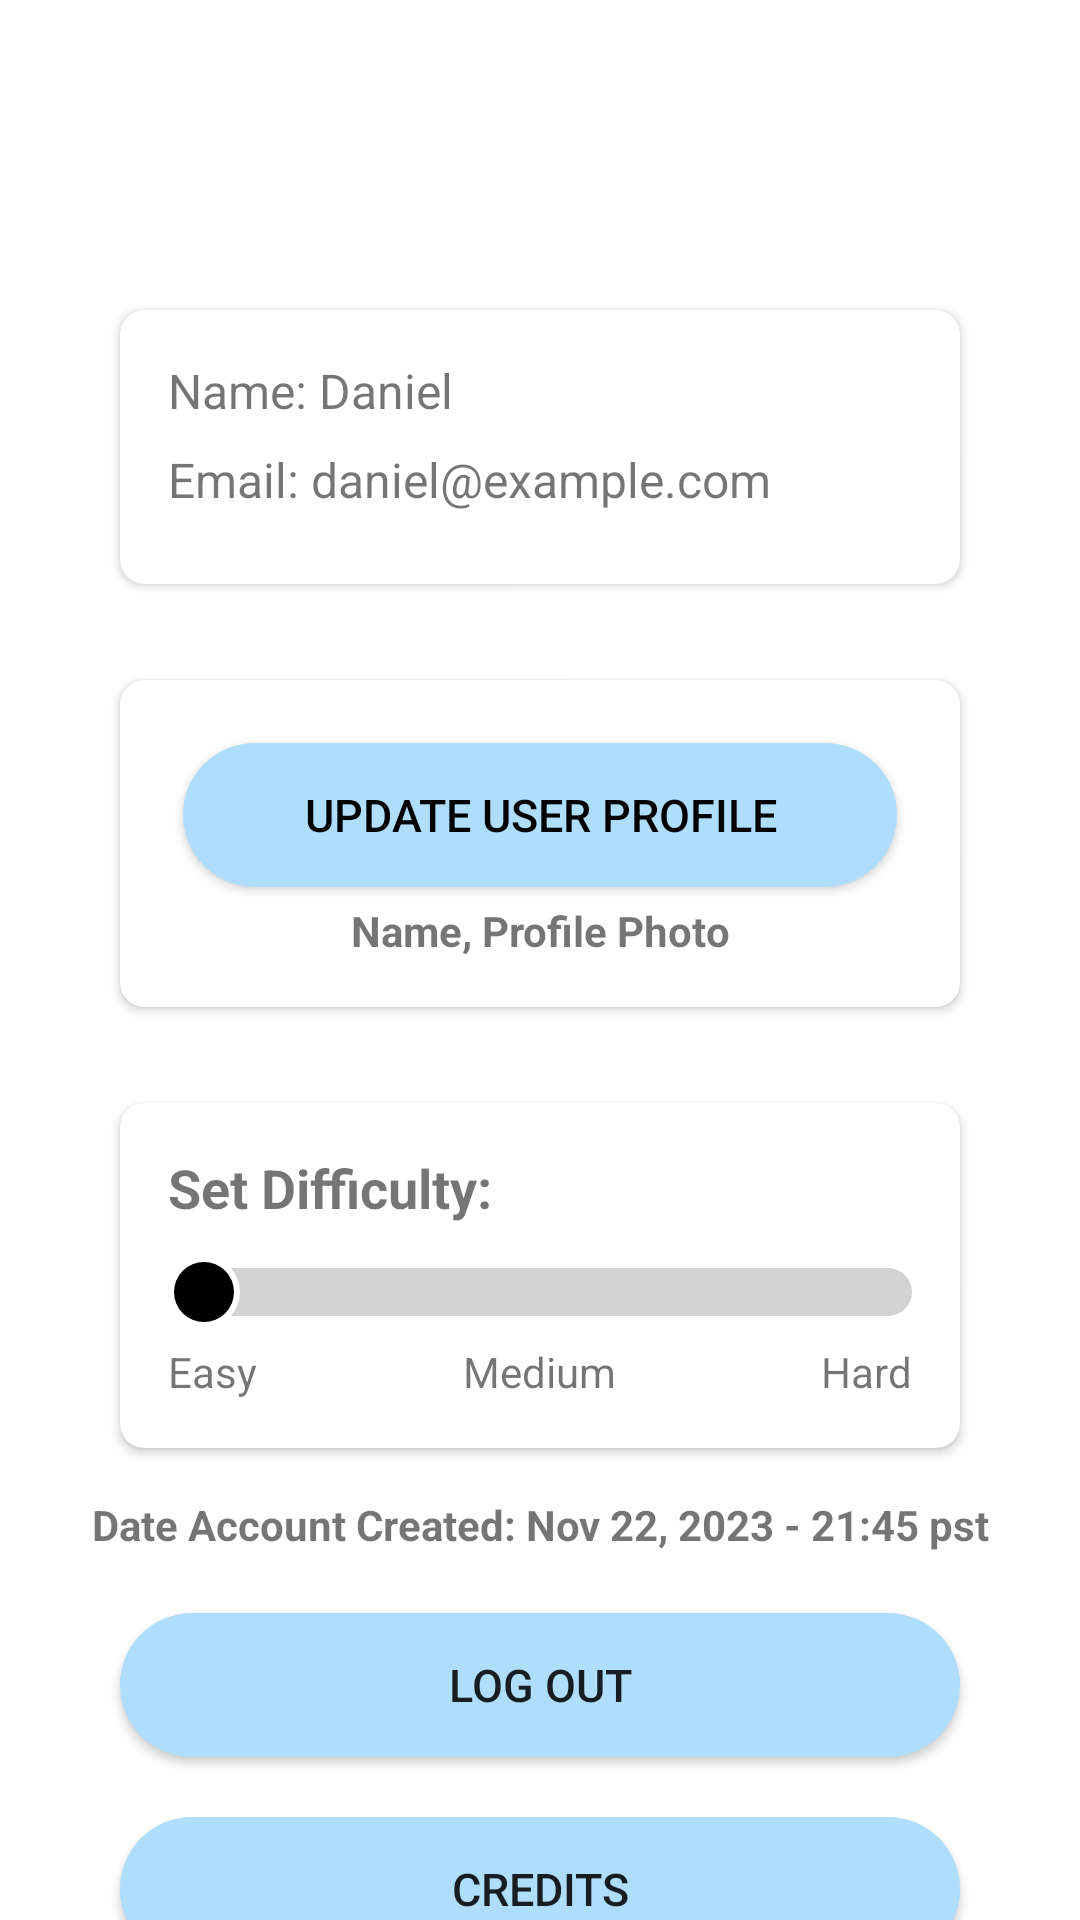

The Android layout XML behind this screen, and the referenced resources:
<!-- AndroidManifest.xml: application theme Theme.GestureRecognizer -->
<!-- res/layout/fragment_settings2.xml -->
<?xml version="1.0" encoding="utf-8"?>
<androidx.constraintlayout.widget.ConstraintLayout xmlns:android="http://schemas.android.com/apk/res/android"
    xmlns:app="http://schemas.android.com/apk/res-auto"
    xmlns:tools="http://schemas.android.com/tools"
    android:layout_width="match_parent"
    android:layout_height="match_parent"
    tools:context=".ui.settings.SettingsFragment">

    <androidx.constraintlayout.widget.Guideline
        android:id="@+id/top_guideline"
        android:layout_width="wrap_content"
        android:layout_height="wrap_content"
        android:orientation="horizontal"
        app:layout_constraintGuide_begin="56dp"/>

    <ScrollView
        android:layout_width="match_parent"
        android:layout_height="774dp"
        android:padding="16dp"
        app:layout_constraintBottom_toBottomOf="@+id/bottom_guideline"
        app:layout_constraintEnd_toEndOf="parent"
        app:layout_constraintStart_toStartOf="parent"
        app:layout_constraintTop_toTopOf="@+id/top_guideline">

        <LinearLayout
            android:layout_width="match_parent"
            android:layout_height="wrap_content"
            android:orientation="vertical"
            android:padding="8dp">

            <LinearLayout
                android:layout_width="match_parent"
                android:layout_height="wrap_content"
                android:orientation="horizontal"
                android:padding="16dp">

                <TextView
                    android:id="@+id/helloSettings"
                    android:layout_width="0dp"
                    android:layout_height="wrap_content"
                    android:layout_weight="1"
                    android:text="Hello Daniel..."
                    android:textSize="22sp"
                    android:textStyle="bold" />

                <ImageView
                    android:id="@+id/profilePhoto"
                    android:layout_width="100dp"
                    android:layout_height="100dp"
                    android:src="@drawable/ic_plus" />

            </LinearLayout>

            <androidx.cardview.widget.CardView
                android:id="@+id/userInfoCardView"
                android:layout_width="match_parent"
                android:layout_height="wrap_content"
                android:layout_margin="16dp"
                app:cardCornerRadius="8dp"
                app:layout_constraintTop_toBottomOf="@id/profilePhoto"
                app:layout_constraintStart_toStartOf="parent"
                app:layout_constraintEnd_toEndOf="parent">

                <LinearLayout
                    android:layout_width="match_parent"
                    android:layout_height="wrap_content"
                    android:orientation="vertical"
                    android:padding="16dp">

                    <TextView
                        android:id="@+id/settingsName"
                        android:layout_width="match_parent"
                        android:layout_height="wrap_content"
                        android:text="Name: Daniel"
                        android:textSize="16sp"
                        android:layout_marginBottom="8dp"/>

                    <TextView
                        android:id="@+id/settingsEmail"
                        android:layout_width="match_parent"
                        android:layout_height="wrap_content"
                        android:text="Email: daniel@example.com"
                        android:textSize="16sp"
                        android:layout_marginBottom="8dp"/>
                </LinearLayout>
            </androidx.cardview.widget.CardView>

            <androidx.cardview.widget.CardView
                android:id="@+id/updateUserCardView"
                android:layout_width="match_parent"
                android:layout_height="wrap_content"
                android:layout_margin="16dp"
                app:cardCornerRadius="8dp"
                app:layout_constraintTop_toBottomOf="@id/userInfoCardView"
                app:layout_constraintStart_toStartOf="parent"
                app:layout_constraintEnd_toEndOf="parent">

                <LinearLayout
                    android:layout_width="match_parent"
                    android:layout_height="wrap_content"
                    android:orientation="vertical"
                    android:padding="16dp">

                    <Button
                        android:id="@+id/userProfileButton"
                        android:layout_width="match_parent"
                        android:layout_height="wrap_content"
                        android:layout_margin="5dp"
                        android:background="@drawable/button_sharp_curved"
                        android:text="@string/userProfileButton"
                        android:textSize="15sp"
                        android:textColor="#000000"
                        app:cornerRadius="10dp" />

                    <TextView
                        android:layout_width="match_parent"
                        android:layout_height="wrap_content"
                        android:text="@string/UserProfileHint"
                        android:textAlignment="center"
                        android:textSize="14sp"
                        android:textStyle="bold" />

                </LinearLayout>
            </androidx.cardview.widget.CardView>

            <androidx.cardview.widget.CardView
                android:id="@+id/difficultySelectorCardView"
                android:layout_width="match_parent"
                android:layout_height="wrap_content"
                android:layout_margin="16dp"
                app:cardCornerRadius="8dp"
                app:layout_constraintTop_toBottomOf="@id/updateUserCardView"
                app:layout_constraintStart_toStartOf="parent"
                app:layout_constraintEnd_toEndOf="parent">

                <RelativeLayout
                    android:layout_width="match_parent"
                    android:layout_height="wrap_content"
                    android:padding="16dp">

                    <TextView
                        android:id="@+id/difficultySettings"
                        android:layout_width="wrap_content"
                        android:layout_height="wrap_content"
                        android:text="@string/difficultySettings"
                        android:textSize="18sp"
                        android:textStyle="bold"
                        android:layout_alignParentTop="true"/>

                    <SeekBar
                        android:id="@+id/difficultySeekBar"
                        android:layout_width="match_parent"
                        android:layout_height="wrap_content"
                        android:paddingStart="0dp"
                        android:paddingEnd="0dp"
                        android:layout_marginTop="35dp"
                        android:layout_marginBottom="5dp"
                        android:max="2"
                        android:progress="0"
                        android:progressDrawable="@drawable/seekbar_progress"
                        android:thumb="@drawable/seekbar_thumb"
                        android:splitTrack="false"
                        android:thumbOffset="0dp" />


                    <TextView
                        android:id="@+id/textEasy"
                        android:layout_width="wrap_content"
                        android:layout_height="wrap_content"
                        android:layout_below="@id/difficultySeekBar"
                        android:layout_alignParentStart="true"
                        android:text="Easy" />

                    <TextView
                        android:id="@+id/textMedium"
                        android:layout_width="wrap_content"
                        android:layout_height="wrap_content"
                        android:layout_below="@id/difficultySeekBar"
                        android:layout_centerHorizontal="true"
                        android:text="Medium" />

                    <TextView
                        android:id="@+id/textHard"
                        android:layout_width="wrap_content"
                        android:layout_height="wrap_content"
                        android:layout_below="@id/difficultySeekBar"
                        android:layout_alignParentEnd="true"
                        android:text="Hard" />

                </RelativeLayout>
            </androidx.cardview.widget.CardView>

            <TextView
                android:id="@+id/dateCreated"
                android:layout_width="match_parent"
                android:layout_height="wrap_content"
                android:text="Date Account Created: Nov 22, 2023 - 21:45 pst"
                android:textAlignment="center"
                android:textStyle="bold" />

            <Button
                android:id="@+id/logoutButton"
                android:layout_width="match_parent"
                android:layout_height="wrap_content"
                android:layout_marginStart="16dp"
                android:layout_marginTop="20dp"
                android:layout_marginEnd="16dp"
                android:layout_marginBottom="20dp"
                android:background="@drawable/button_sharp_curved"
                android:text="Log Out"
                android:textSize="15sp"
                app:cornerRadius="8dp" />

            <Button
                android:id="@+id/creditsButton"
                android:layout_width="match_parent"
                android:layout_height="wrap_content"
                android:layout_marginStart="16dp"
                android:layout_marginEnd="16dp"
                android:background="@drawable/button_sharp_curved"
                android:text="Credits"
                android:textSize="15sp"
                app:cornerRadius="8dp" />

        </LinearLayout>
    </ScrollView>

    <androidx.constraintlayout.widget.Guideline
        android:id="@+id/bottom_guideline"
        android:layout_width="wrap_content"
        android:layout_height="wrap_content"
        android:orientation="horizontal"
        app:layout_constraintGuide_end="60dp"/>
</androidx.constraintlayout.widget.ConstraintLayout>
<!-- resources referenced by this layout -->
<resources>
  <!-- drawable button_sharp_curved (drawable) -->
  <?xml version="1.0" encoding="utf-8"?>
  <shape xmlns:android="http://schemas.android.com/apk/res/android">
      <solid android:color="@color/mp_color_primary" />
      <corners android:radius="40dp"/> 
  </shape>
  <!-- drawable seekbar_progress (drawable) -->
  <layer-list xmlns:android="http://schemas.android.com/apk/res/android">
      
      <item>
          <shape>
              <corners android:radius="20dp" />
              <solid android:color="#D3D3D3"/> 
          </shape>
      </item>
  
      
      <item android:id="@android:id/progress">
          <scale android:scaleWidth="100%">
              <shape>
                  <corners android:radius="20dp" />
                  <solid android:color="#8E8FFA"/> 
              </shape>
          </scale>
      </item>
  </layer-list>
  <!-- drawable seekbar_thumb (drawable) -->
  <selector xmlns:android="http://schemas.android.com/apk/res/android">
      <item>
          <layer-list>
              
              <item>
                  <shape android:shape="oval">
                      <solid android:color="#FFFFFF"/> 
                      <size android:width="24dp" android:height="24dp"/> 
                  </shape>
              </item>
              
              <item android:top="2dp" android:bottom="2dp" android:left="2dp" android:right="2dp">
                  <shape android:shape="oval">
  
                      <solid android:color="#000000"/> 
                      <size android:width="20dp" android:height="20dp"/> 
                  </shape>
              </item>
          </layer-list>
      </item>
  </selector>
  <string name="UserProfileHint">Name, Profile Photo</string>
  <string name="difficultySettings">Set Difficulty:</string>
  <string name="userProfileButton">Update User Profile</string>
  <style name="Theme.GestureRecognizer" parent="Theme.MaterialComponents.Light.NoActionBar">
          
          <item name="colorPrimary">@color/mp_color_primary</item>
          <item name="colorPrimaryVariant">@color/mp_color_primary_variant</item>
          <item name="colorPrimaryDark">@color/mp_color_primary_dark</item>
          
          <item name="colorSecondary">@color/mp_color_secondary</item>
          <item name="colorSecondaryVariant">@color/mp_color_primary</item>
          <item name="colorError">@color/mp_color_error</item>
          
          <item name="android:statusBarColor">?attr/colorPrimary</item>
          
      </style>
  <color name="mp_color_primary">#AEDEFC</color>
  <color name="mp_color_primary_variant">#FFFFFF</color>
  <color name="mp_color_primary_dark">#AEDEFC</color>
  <color name="mp_color_secondary">#FFFFFF</color>
  <color name="mp_color_error">#B00020</color>
</resources>
